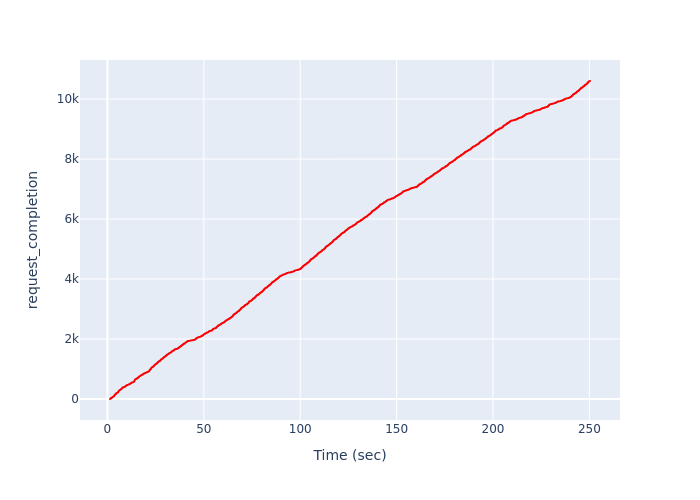

Data behind this chart, as committed beside it:
, Time (sec), request_completion
0, 1.329, 1
1, 1.344, 2
2, 1.359, 3
3, 1.374, 4
4, 1.405, 5
5, 1.421, 6
6, 1.436, 7
7, 1.455, 8
8, 1.475, 9
9, 1.495, 10
10, 1.516, 11
11, 1.536, 12
12, 1.557, 13
13, 1.577, 14
14, 1.598, 15
15, 1.618, 16
16, 1.639, 17
17, 1.659, 18
18, 1.68, 19
19, 1.701, 20
20, 1.722, 21
21, 1.743, 22
22, 1.764, 23
23, 1.785, 24
24, 1.826, 25
25, 1.846, 26
26, 1.866, 27
27, 1.888, 28
28, 1.909, 29
29, 1.93, 30
30, 1.952, 31
31, 1.973, 32
32, 1.995, 33
33, 2.038, 34
34, 2.057, 35
35, 2.078, 36
36, 2.098, 37
37, 2.119, 38
38, 2.139, 39
39, 2.16, 40
40, 2.181, 41
41, 2.202, 42
42, 2.243, 43
43, 2.264, 44
44, 2.285, 45
45, 2.306, 46
46, 2.327, 47
47, 2.348, 48
48, 2.369, 49
49, 2.39, 50
50, 2.411, 51
51, 2.432, 52
52, 2.453, 53
53, 2.473, 54
54, 2.494, 55
55, 2.515, 56
56, 2.536, 57
57, 2.557, 58
58, 2.599, 59
59, 2.62, 60
... 10,542 more rows
